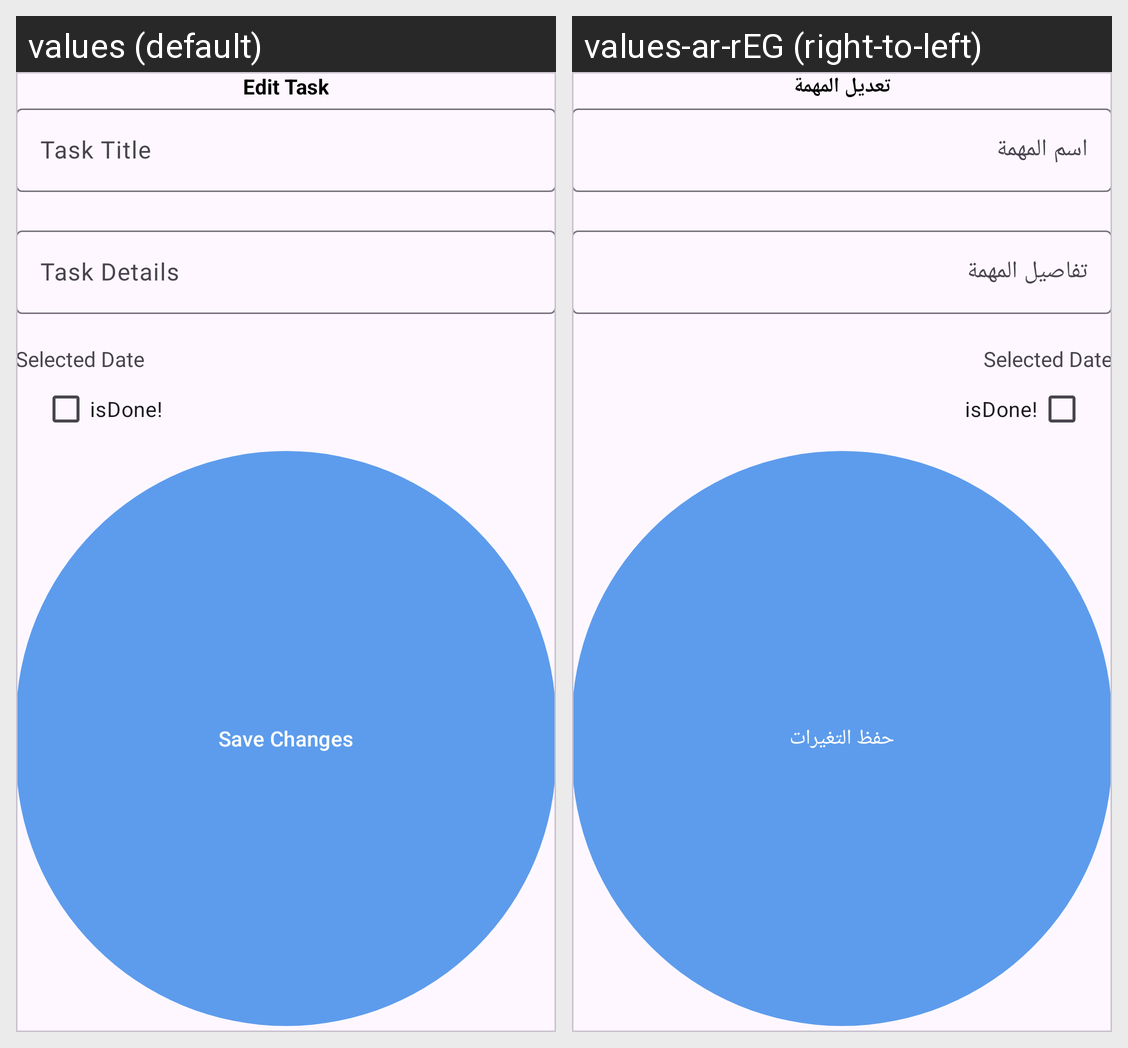

Locale-by-locale string values for the Android screen shown in this grid:
Android screen res/layout/fragment_edit_task.xml rendered under 2 locales, left to right: values (default), values-ar-rEG (right-to-left). Device: Nexus 5 (rendered at 1080×1920; each locale shown at half size, 540×960, under a caption strip naming it); theme Theme.Todo.
Strings drawn on this screen, with the default value and each locale's value (text and hints the layout hard-codes, and strings that could not be matched under every locale, appear in the picture but are not listed):

edit_task
  values: Edit Task
  values-ar-rEG: تعديل المهمة

taskTitle
  values: Task Title  
  values-ar-rEG: اسم المهمة

taskDetails
  values: Task Details
  values-ar-rEG: تفاصيل المهمة

isdone
  values: isDone!
  values-ar-rEG: isDone!  [not translated; the default value is used]

selected_date
  values: Selected Date
  values-ar-rEG: Selected Date  [not translated; the default value is used]

save_changes
  values: Save Changes
  values-ar-rEG: حفظ التغيرات
